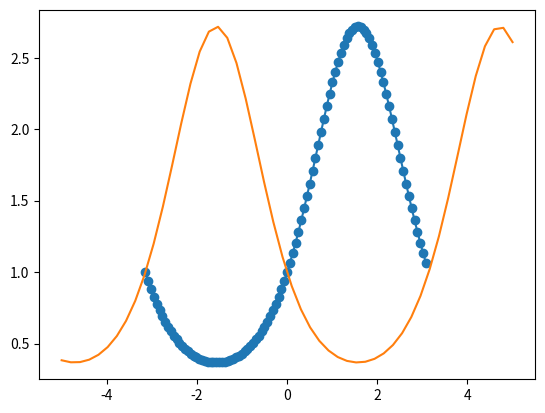

This chart was generated by the following Python code:
# [redacted]

import numpy as np

x_dom = [- np.pi, np.pi]
Ni = 100
x = np.linspace(x_dom[0], x_dom[1], Ni, endpoint = False)

values1D = np.zeros(shape = (Ni))
for i in range(0, Ni):
   values1D[i] = np.exp(np.sin(x[i]))

values1D_fft = np.fft.fftn(values1D)

# kx = np.array(list(range(0, Ni//2 + 1))) * 2 * np.pi / (x_dom[1] - x_dom[0])
kx =  np.array(list(range(0, Ni//2 + 1)) + list(range(-Ni//2 + 1, 0)))

def inter_1D(values1D_fft, kx, x_pos):
   value_inter = 0
   for k in range(0, len(kx)):
      value_inter += 2 * np.real(values1D_fft[k]) * np.cos(kx[k] * x_pos)
      value_inter -= 2 * np.imag(values1D_fft[k]) * np.sin(kx[k] * x_pos)
   value_inter /= len(kx) * 2
   return value_inter

a = np.linspace(-5, 5)
b = np.linspace(-5, 5)

for i in range(len(a)):
   b[i] = inter_1D(values1D_fft, kx, a[i])

import matplotlib.pyplot as plt
plt.plot(x, values1D, '-o')
plt.plot(a, b)
plt.show()